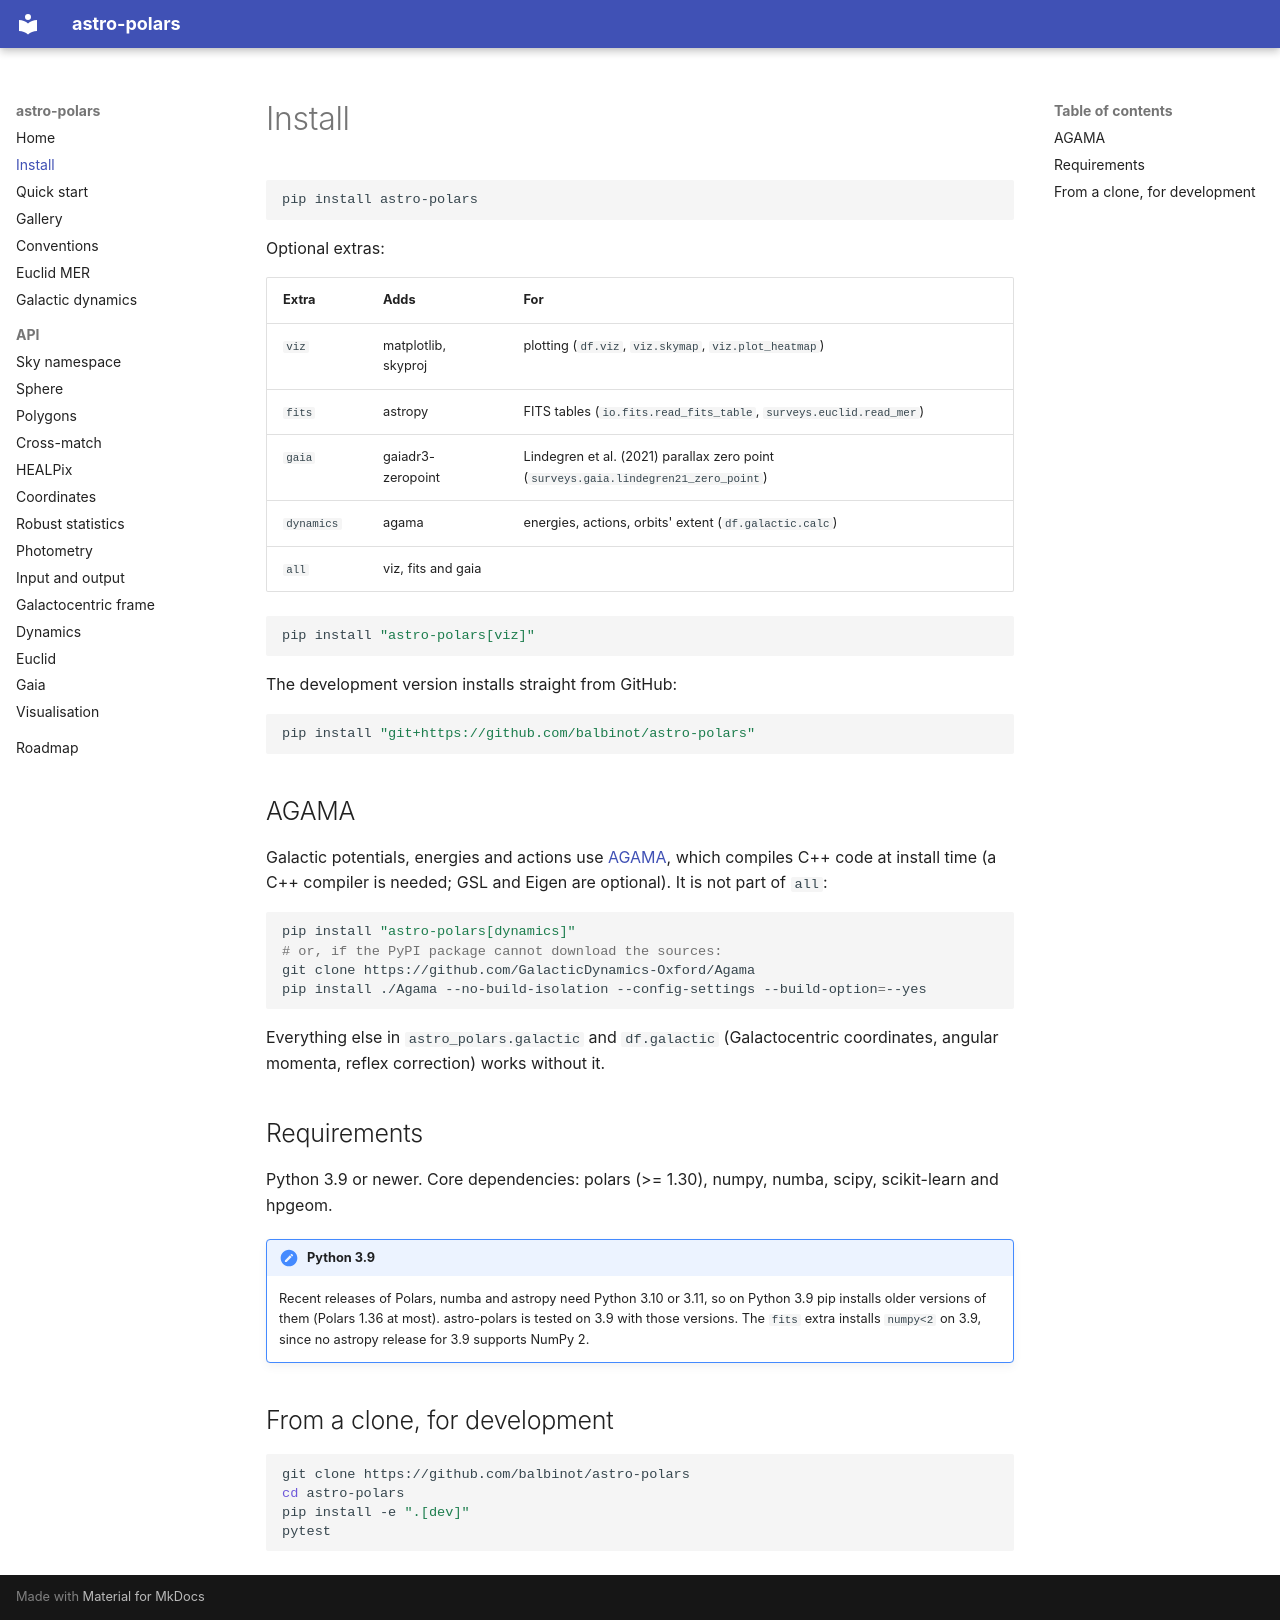

repository: balbinot/astro-polars · page: install/index.html · generator: mkdocs

# Install

```bash
pip install astro-polars
```

Optional extras:

| Extra | Adds | For |
|---|---|---|
| `viz` | matplotlib, skyproj | plotting (`df.viz`, `viz.skymap`, `viz.plot_heatmap`) |
| `fits` | astropy | FITS tables (`io.fits.read_fits_table`, `surveys.euclid.read_mer`) |
| `gaia` | gaiadr3-zeropoint | Lindegren et al. (2021) parallax zero point (`surveys.gaia.lindegren21_zero_point`) |
| `dynamics` | agama | energies, actions, orbits' extent (`df.galactic.calc`) |
| `all` | viz, fits and gaia | |

```bash
pip install "astro-polars[viz]"
```

The development version installs straight from GitHub:

```bash
pip install "git+https://github.com/balbinot/astro-polars"
```

## AGAMA

Galactic potentials, energies and actions use
[AGAMA](https://github.com/GalacticDynamics-Oxford/Agama), which compiles C++
code at install time (a C++ compiler is needed; GSL and Eigen are optional).
It is not part of `all`:

```bash
pip install "astro-polars[dynamics]"
# or, if the PyPI package cannot download the sources:
git clone https://github.com/GalacticDynamics-Oxford/Agama
pip install ./Agama --no-build-isolation --config-settings --build-option=--yes
```

Everything else in `astro_polars.galactic` and `df.galactic` (Galactocentric
coordinates, angular momenta, reflex correction) works without it.

## Requirements

Python 3.9 or newer. Core dependencies: polars (>= 1.30), numpy, numba,
scipy, scikit-learn and hpgeom.

!!! note "Python 3.9"
    Recent releases of Polars, numba and astropy need Python 3.10 or 3.11, so
    on Python 3.9 pip installs older versions of them (Polars 1.36 at most).
    astro-polars is tested on 3.9 with those versions. The `fits` extra
    installs `numpy<2` on 3.9, since no astropy release for 3.9 supports
    NumPy 2.

## From a clone, for development

```bash
git clone https://github.com/balbinot/astro-polars
cd astro-polars
pip install -e ".[dev]"
pytest
```
